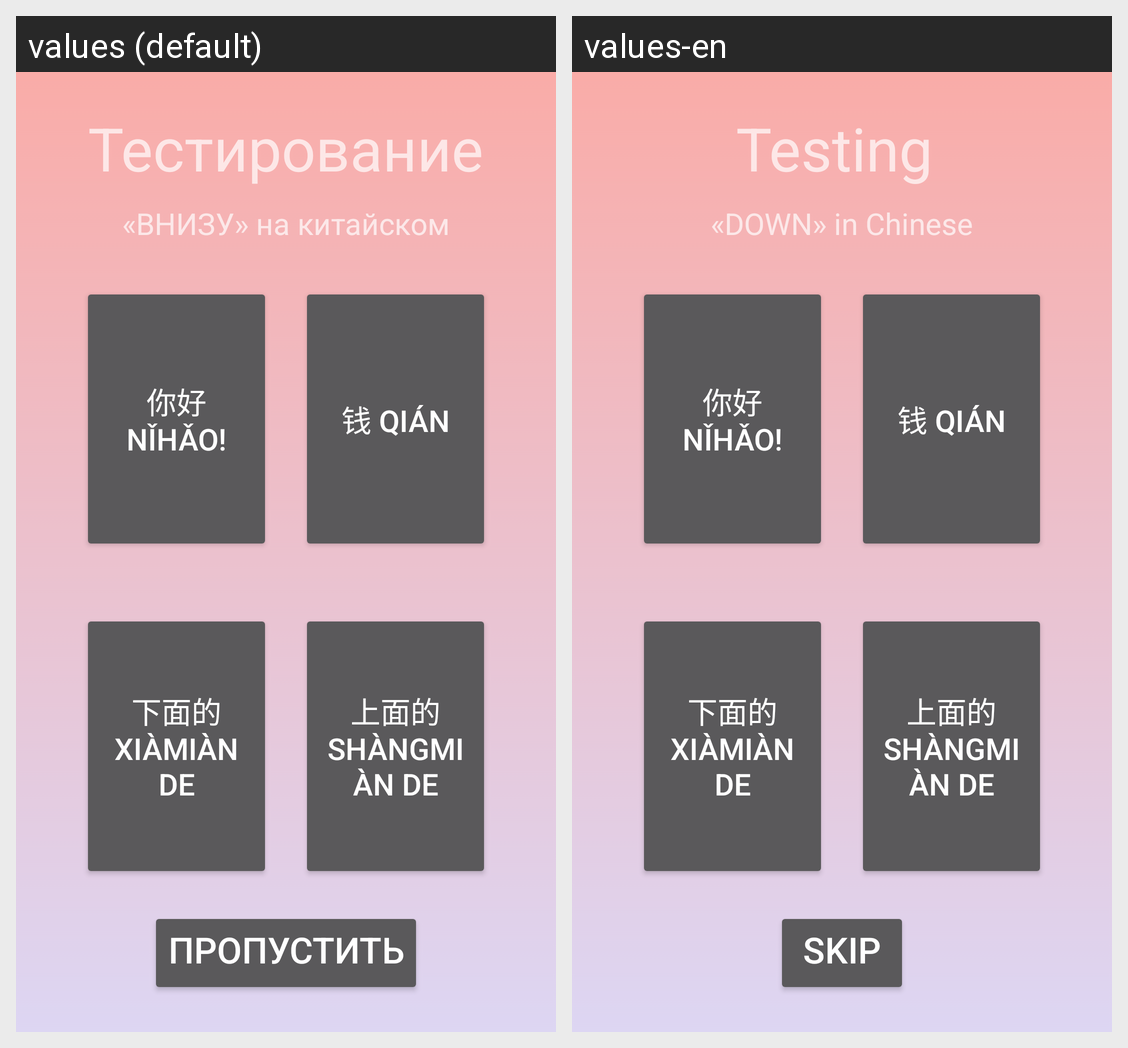

The same Android screen rendered under two of its app's locales, left to right. List the strings drawn on it with the default value and each locale's translation.
Android screen res/layout/activity_test13.xml rendered under 2 locales, left to right: values (default), values-en. Device: Nexus 5 (rendered at 1080×1920; each locale shown at half size, 540×960, under a caption strip naming it); theme AppTheme.
Strings drawn on this screen, with the default value and each locale's value (text and hints the layout hard-codes, and strings that could not be matched under every locale, appear in the picture but are not listed):

testing
  values: Тестирование
  values-en: Testing 

DownString
  values: «ВНИЗУ» на китайском
  values-en: «DOWN» in Chinese

HelloChinese
  values: 你好 Nǐhǎo!
  values-en: 你好 Nǐhǎo!  [not translated; the default value is used]

MoneyChinese
  values: 钱 qián
  values-en: 钱 qián  [not translated; the default value is used]

DownChinese
  values: 下面的 xiàmiàn de
  values-en: 下面的 xiàmiàn de  [not translated; the default value is used]

UpChinese
  values: 上面的 shàngmiàn de
  values-en: 上面的 shàngmiàn de  [not translated; the default value is used]

next
  values: Пропустить
  values-en: SKIP
